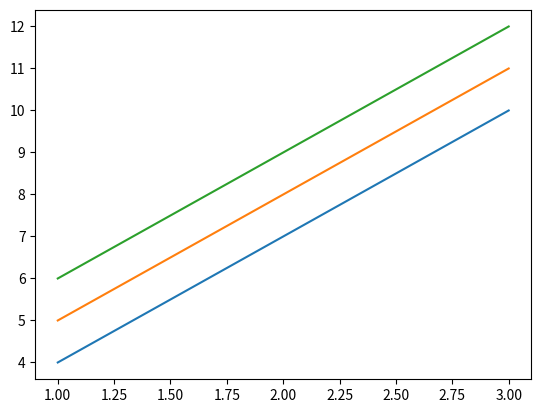

Reproduce this figure in Python.
# -*- coding: utf-8 -*-
"""
Created on Sat Nov  5 08:59:51 2022

[redacted]
"""

import numpy as np
import matplotlib.pyplot as plt
arr=np.array([[1,2,3],[4,5,6],[7,8,9],[10,11,12]])
plt.plot(arr[0],arr[1:])